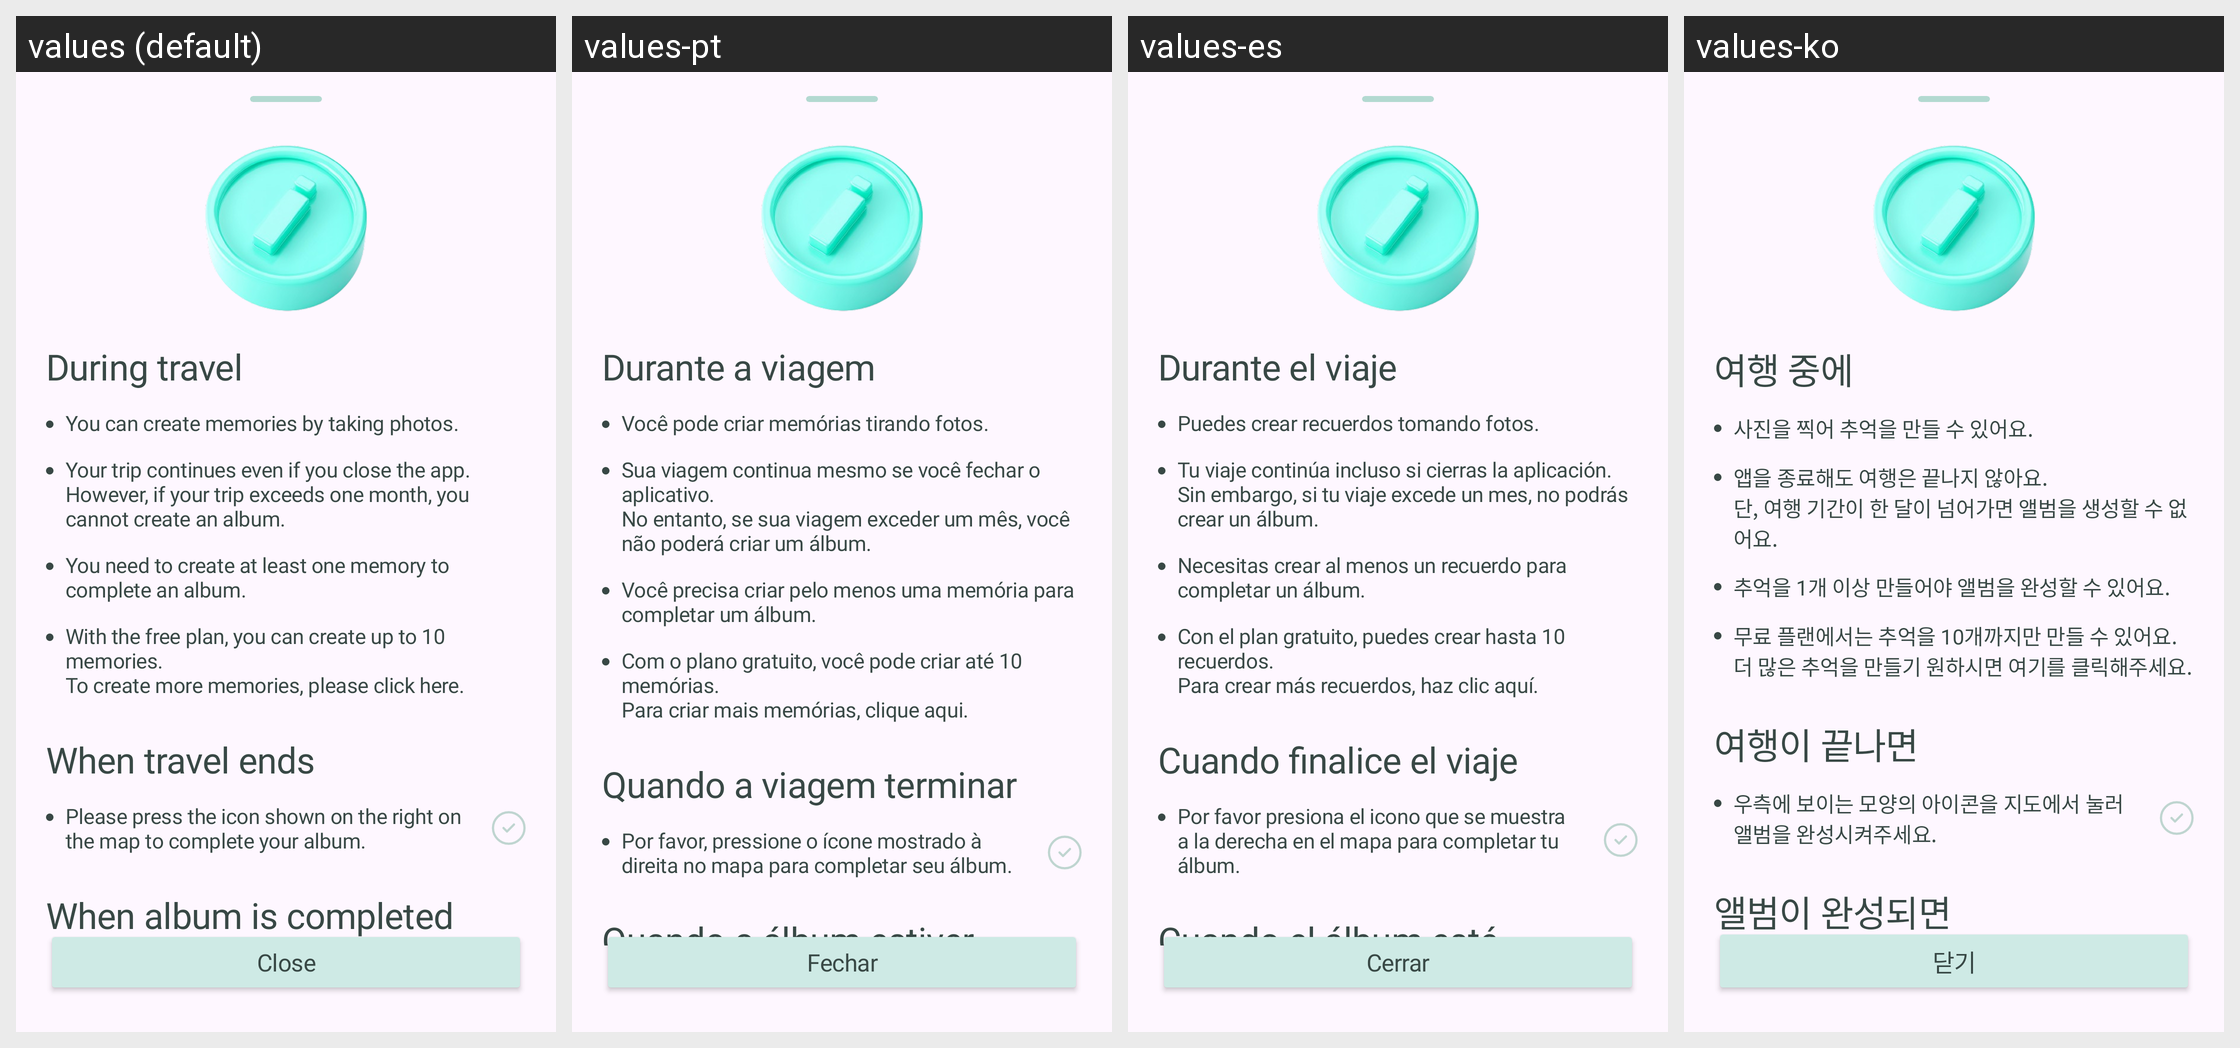

Locale-by-locale string values for the Android screen shown in this grid:
Android screen res/layout/b_sheet_trip_guide.xml rendered under 4 locales, left to right: values (default), values-pt, values-es, values-ko. Device: Nexus 5 (rendered at 1080×1920; each locale shown at half size, 540×960, under a caption strip naming it); theme Theme.Roadcapture.
Other locales in the repository, not shown: values-ar, values-de, values-en, values-fr, values-hi, values-in, values-ja, values-ru, values-zh-rCN.
Strings drawn on this screen, with the default value and each locale's value (text and hints the layout hard-codes, and strings that could not be matched under every locale, appear in the picture but are not listed):

during_travel
  values: During travel
  values-pt: Durante a viagem
  values-es: Durante el viaje
  values-ko: 여행 중에

take_photo_guide
  values: You can create memories by taking photos.
  values-pt: Você pode criar memórias tirando fotos.
  values-es: Puedes crear recuerdos tomando fotos.
  values-ko: 사진을 찍어 추억을 만들 수 있어요.

travel_continuation_notice_full
  values: Your trip continues even if you close the app.
      However, if your trip exceeds one month, you cannot create an album.
  values-pt: Sua viagem continua mesmo se você fechar o aplicativo.
      No entanto, se sua viagem exceder um mês, você não poderá criar um álbum.
  values-es: Tu viaje continúa incluso si cierras la aplicación.
      Sin embargo, si tu viaje excede un mes, no podrás crear un álbum.
  values-ko: 앱을 종료해도 여행은 끝나지 않아요.
      단, 여행 기간이 한 달이 넘어가면 앨범을 생성할 수 없어요.

memory_minimum_requirement
  values: You need to create at least one memory to complete an album.
  values-pt: Você precisa criar pelo menos uma memória para completar um álbum.
  values-es: Necesitas crear al menos un recuerdo para completar un álbum.
  values-ko: 추억을 1개 이상 만들어야 앨범을 완성할 수 있어요.

free_plan_limit_notice
  values: With the free plan, you can create up to 10 memories.
      To create more memories, please click here.
  values-pt: Com o plano gratuito, você pode criar até 10 memórias.
      Para criar mais memórias, clique aqui.
  values-es: Con el plan gratuito, puedes crear hasta 10 recuerdos.
      Para crear más recuerdos, haz clic aquí.
  values-ko: 무료 플랜에서는 추억을 10개까지만 만들 수 있어요.
      더 많은 추억을 만들기 원하시면 여기를 클릭해주세요.

when_travel_ends
  values: When travel ends
  values-pt: Quando a viagem terminar
  values-es: Cuando finalice el viaje
  values-ko: 여행이 끝나면

complete_album_guide
  values: Please press the icon shown on the right on the map to complete your album.
  values-pt: Por favor, pressione o ícone mostrado à direita no mapa para completar seu álbum.
  values-es: Por favor presiona el icono que se muestra a la derecha en el mapa para completar tu álbum.
  values-ko: 우측에 보이는 모양의 아이콘을 지도에서 눌러 앨범을 완성시켜주세요.

when_album_completed
  values: When album is completed
  values-pt: Quando o álbum estiver concluído
  values-es: Cuando el álbum esté completado
  values-ko: 앨범이 완성되면

close
  values: Close
  values-pt: Fechar
  values-es: Cerrar
  values-ko: 닫기
